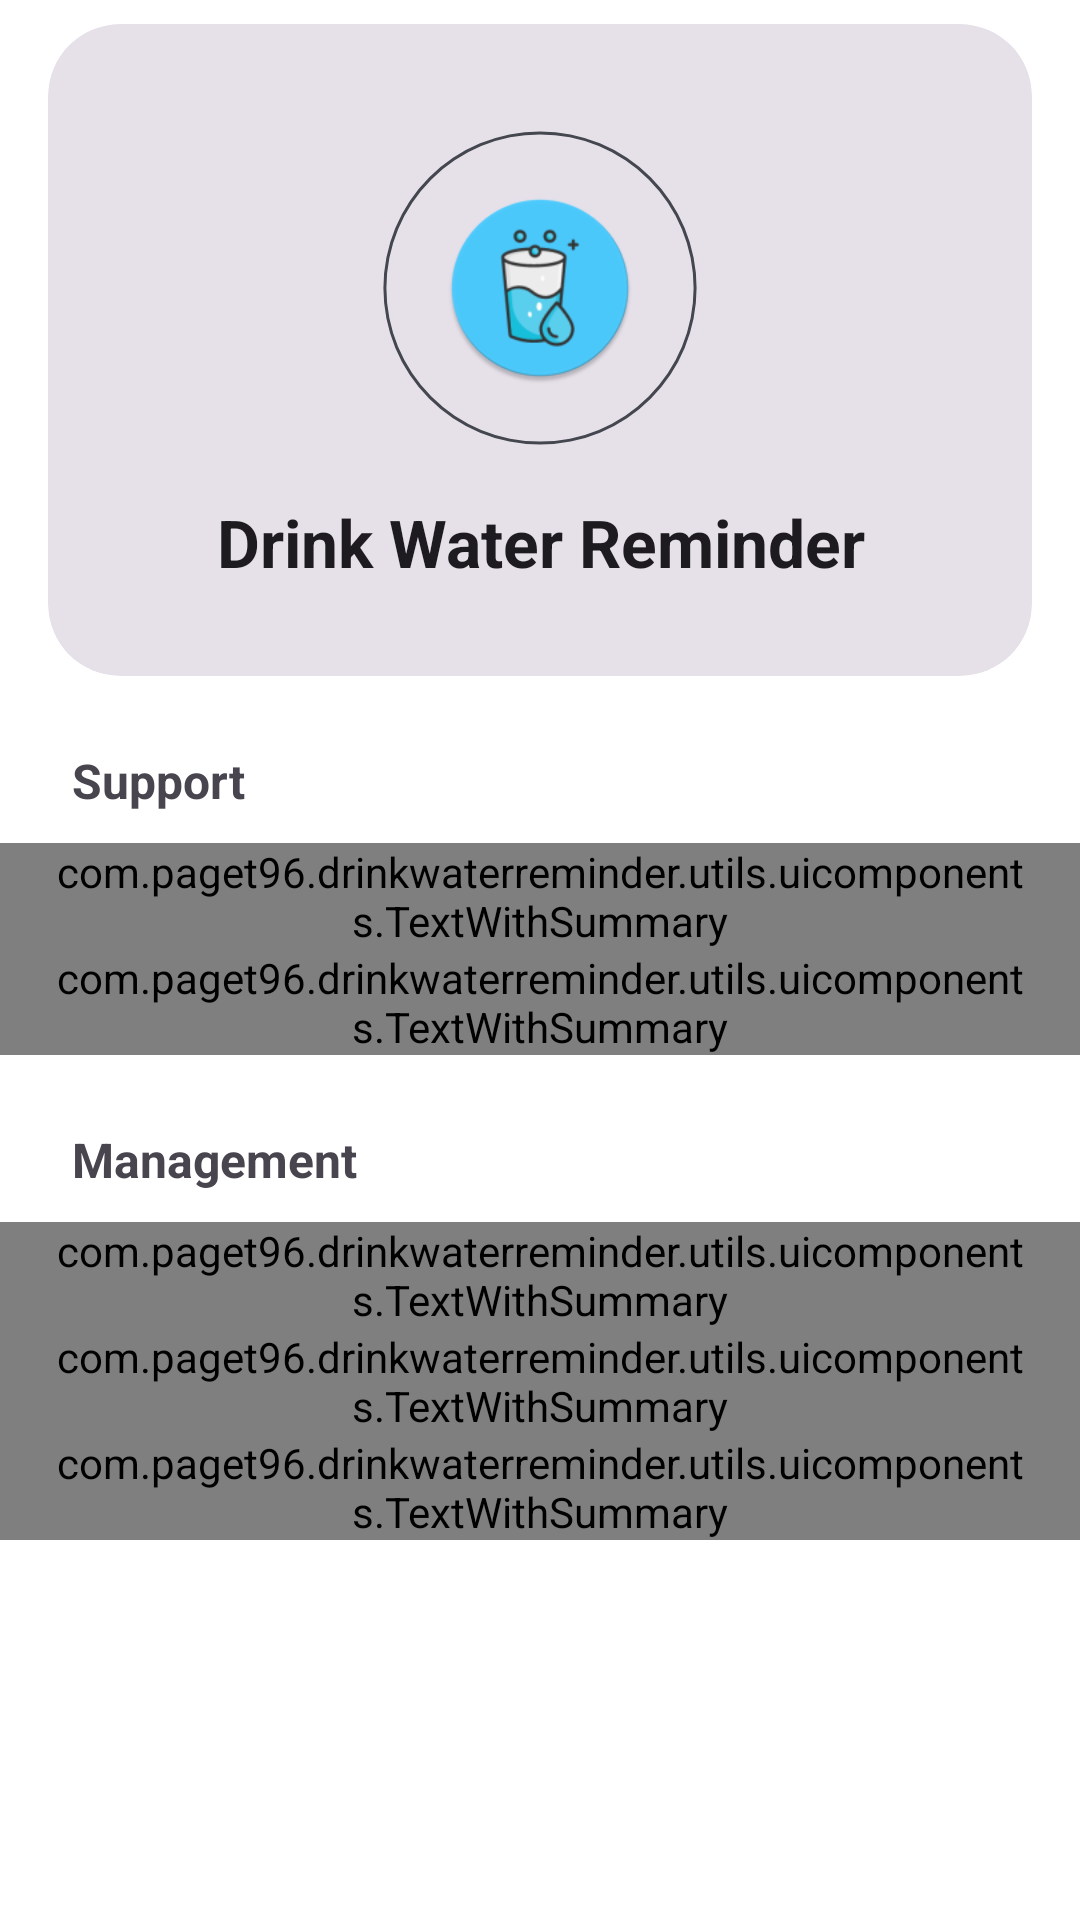

Produce the Android XML layout that renders to this screen, including the resource entries it uses.
<!-- AndroidManifest.xml: application theme ThemeDefault -->
<!-- res/layout/fragment_other.xml -->
<?xml version="1.0" encoding="utf-8"?>
<androidx.constraintlayout.widget.ConstraintLayout xmlns:android="http://schemas.android.com/apk/res/android"
    xmlns:app="http://schemas.android.com/apk/res-auto"
    xmlns:tools="http://schemas.android.com/tools"
    android:layout_width="match_parent"
    android:layout_height="match_parent"
    tools:context=".features.other.FragmentOther">

    <androidx.core.widget.NestedScrollView
        android:id="@+id/nested_scroll_view"
        android:layout_width="match_parent"
        android:layout_height="match_parent"
        android:clipToPadding="false">

        <LinearLayout
            android:layout_width="match_parent"
            android:layout_height="wrap_content"
            android:clipToPadding="false"
            android:orientation="vertical"
            android:paddingTop="@dimen/page_top_padding"
            android:paddingBottom="?actionBarSize">

            <com.google.android.material.card.MaterialCardView
                android:layout_width="match_parent"
                android:layout_height="wrap_content"
                android:layout_marginStart="@dimen/page_start_end_padding"
                android:layout_marginEnd="@dimen/page_start_end_padding">

                <LinearLayout
                    android:layout_width="match_parent"
                    android:layout_height="match_parent"
                    android:orientation="vertical"
                    android:padding="24dp">

                    <RelativeLayout
                        android:layout_width="match_parent"
                        android:layout_height="wrap_content">

                        <ProgressBar
                            android:id="@+id/progress_bar"
                            style="?android:attr/progressBarStyleHorizontal"
                            android:layout_width="128dp"
                            android:layout_height="128dp"
                            android:layout_centerInParent="true"
                            android:indeterminate="false"
                            android:progressDrawable="@drawable/circular_progress_bar" />

                        <ImageView
                            android:id="@+id/progress_bar_background"
                            android:layout_width="128dp"
                            android:layout_height="128dp"
                            android:layout_centerInParent="true"
                            android:padding="32dp"
                            android:src="@mipmap/ic_launcher_round" />

                    </RelativeLayout>

                    <TextView
                        style="@style/CardView.Content"
                        android:layout_width="match_parent"
                        android:layout_height="wrap_content"
                        android:gravity="center"
                        android:text="@string/app_name"
                        android:textSize="22sp"
                        android:textStyle="bold" />
                </LinearLayout>

            </com.google.android.material.card.MaterialCardView>

            <TextView
                style="@style/DividerText"
                android:layout_width="wrap_content"
                android:layout_height="wrap_content"
                android:layout_marginStart="24dp"
                android:layout_marginTop="12dp"
                android:text="@string/support" />

            <com.paget96.drinkwaterreminder.utils.uicomponents.TextWithSummary
                android:id="@+id/support"
                android:layout_width="match_parent"
                android:layout_height="wrap_content"
                android:background="?attr/selectableItemBackground"
                android:paddingStart="@dimen/page_start_end_padding"
                android:paddingEnd="@dimen/page_start_end_padding"
                app:drawable="@drawable/ic_shop"
                app:drawable_padding_end="24dp"
                app:title_text="@string/support" />

            <com.paget96.drinkwaterreminder.utils.uicomponents.TextWithSummary
                android:id="@+id/recommended"
                android:layout_width="match_parent"
                android:layout_height="wrap_content"
                android:background="?attr/selectableItemBackground"
                android:paddingStart="@dimen/page_start_end_padding"
                android:paddingEnd="@dimen/page_start_end_padding"
                app:drawable="@drawable/ic_recommended"
                app:drawable_padding_end="24dp"
                app:title_text="@string/recommended_apps" />

            <TextView
                style="@style/DividerText"
                android:layout_width="wrap_content"
                android:layout_height="wrap_content"
                android:layout_marginStart="24dp"
                android:layout_marginTop="12dp"
                android:text="@string/management" />

            <com.paget96.drinkwaterreminder.utils.uicomponents.TextWithSummary
                android:id="@+id/help"
                android:layout_width="match_parent"
                android:layout_height="wrap_content"
                android:background="?attr/selectableItemBackground"
                android:paddingStart="@dimen/page_start_end_padding"
                android:paddingEnd="@dimen/page_start_end_padding"
                app:drawable="@drawable/ic_help"
                app:drawable_padding_end="24dp"
                app:title_text="@string/help" />

            <com.paget96.drinkwaterreminder.utils.uicomponents.TextWithSummary
                android:id="@+id/settings"
                android:layout_width="match_parent"
                android:layout_height="wrap_content"
                android:background="?attr/selectableItemBackground"
                android:paddingStart="@dimen/page_start_end_padding"
                android:paddingEnd="@dimen/page_start_end_padding"
                app:drawable="@drawable/ic_settings"
                app:drawable_padding_end="24dp"
                app:title_text="@string/settings" />

            <com.paget96.drinkwaterreminder.utils.uicomponents.TextWithSummary
                android:id="@+id/about"
                android:layout_width="match_parent"
                android:layout_height="wrap_content"
                android:background="?attr/selectableItemBackground"
                android:paddingStart="@dimen/page_start_end_padding"
                android:paddingEnd="@dimen/page_start_end_padding"
                app:drawable="@drawable/ic_info"
                app:drawable_padding_end="24dp"
                app:title_text="@string/about" />

        </LinearLayout>

    </androidx.core.widget.NestedScrollView>

</androidx.constraintlayout.widget.ConstraintLayout>
<!-- resources referenced by this layout -->
<resources>
  <dimen name="page_start_end_padding">16dp</dimen>
  <dimen name="page_top_padding">8dp</dimen>
  <!-- drawable ic_info (drawable) -->
  <vector xmlns:android="http://schemas.android.com/apk/res/android"
      android:width="24dp"
      android:height="24dp"
      android:viewportWidth="24"
      android:viewportHeight="24">
      <path
          android:fillColor="?attr/iconTint"
          android:pathData="M12,2C6.48,2 2,6.48 2,12s4.48,10 10,10 10,-4.48 10,-10S17.52,2 12,2zM13,17h-2v-6h2v6zM13,9h-2L11,7h2v2z" />
  </vector>
  <string name="about">About</string>
  <string name="app_name">Drink Water Reminder</string>
  <string name="help">Help</string>
  <string name="management">Management</string>
  <string name="recommended_apps">Recommended apps</string>
  <string name="settings">Settings</string>
  <string name="support">Support</string>
  <style name="CardView.Content">
          <item name="android:paddingBottom">6dp</item>
          <item name="android:paddingTop">6dp</item>
          <item name="android:paddingStart">6dp</item>
          <item name="android:paddingRight">6dp</item>
      </style>
  <style name="DividerText">
          <item name="android:textSize">16sp</item>
          <item name="android:textStyle">bold</item>
          <item name="android:paddingTop">12dp</item>
          <item name="android:paddingBottom">10dp</item>
      </style>
  <color name="md_theme_light_primary">#005CB9</color>
  <color name="md_theme_light_onPrimary">#FFFFFF</color>
  <color name="md_theme_light_primaryContainer">#D5E3FF</color>
  <color name="md_theme_light_onPrimaryContainer">#001B3F</color>
  <color name="md_theme_light_secondary">#1C58C3</color>
  <color name="md_theme_light_onSecondary">#FFFFFF</color>
  <color name="md_theme_light_secondaryContainer">#D9E2FF</color>
  <color name="md_theme_light_onSecondaryContainer">#001849</color>
  <color name="md_theme_light_tertiary">#006E00</color>
  <color name="md_theme_light_onTertiary">#FFFFFF</color>
  <color name="md_theme_light_tertiaryContainer">#77FF55</color>
  <color name="md_theme_light_onTertiaryContainer">#002200</color>
  <color name="md_theme_light_error">#BA1B1B</color>
  <color name="md_theme_light_errorContainer">#FFDAD4</color>
  <color name="md_theme_light_onError">#FFFFFF</color>
  <color name="md_theme_light_onErrorContainer">#410001</color>
  <color name="md_theme_light_background">#FDFCFF</color>
  <color name="md_theme_light_onBackground">#1B1B1D</color>
  <color name="md_theme_light_surface">#FDFCFF</color>
  <color name="md_theme_light_onSurface">#1B1B1D</color>
  <color name="md_theme_light_surfaceVariant">#E0E2EC</color>
  <color name="md_theme_light_onSurfaceVariant">#44474F</color>
  <color name="md_theme_light_outline">#74777F</color>
  <color name="md_theme_light_inverseOnSurface">#F1F0F4</color>
  <color name="md_theme_light_inverseSurface">#2F3033</color>
  <color name="md_theme_light_primaryInverse">#A8C8FF</color>
  <style name="MaterialCard.Default" parent="@style/Widget.Material3.CardView.Filled">
          <item name="cardCornerRadius">24dp</item>
          
      </style>
  <style name="MaterialSwitch.Default" parent="Widget.Material3.CompoundButton.Switch">
          <item name="android:thumb">@drawable/switch_material_thumb</item>
          <item name="track">@drawable/switch_material_track</item>
      </style>
  <color name="light_overflow_layout_background_color">#B3FAFAFA</color>
  <color name="light_card_overflow_background_color">#33141D26</color>
  <style name="MaterialToolbar.Default" parent="@style/Widget.Material3.Toolbar.Surface" />
  <style name="OverflowButtonStyle" parent="Widget.AppCompat.ActionButton.Overflow">
          <item name="android:tint">?colorPrimary</item>
      </style>
  <style name="OverflowMenu" parent="@style/Widget.Material3.PopupMenu.Overflow">
          <item name="android:popupBackground">@drawable/overflow_menu_background</item>
      </style>
</resources>
